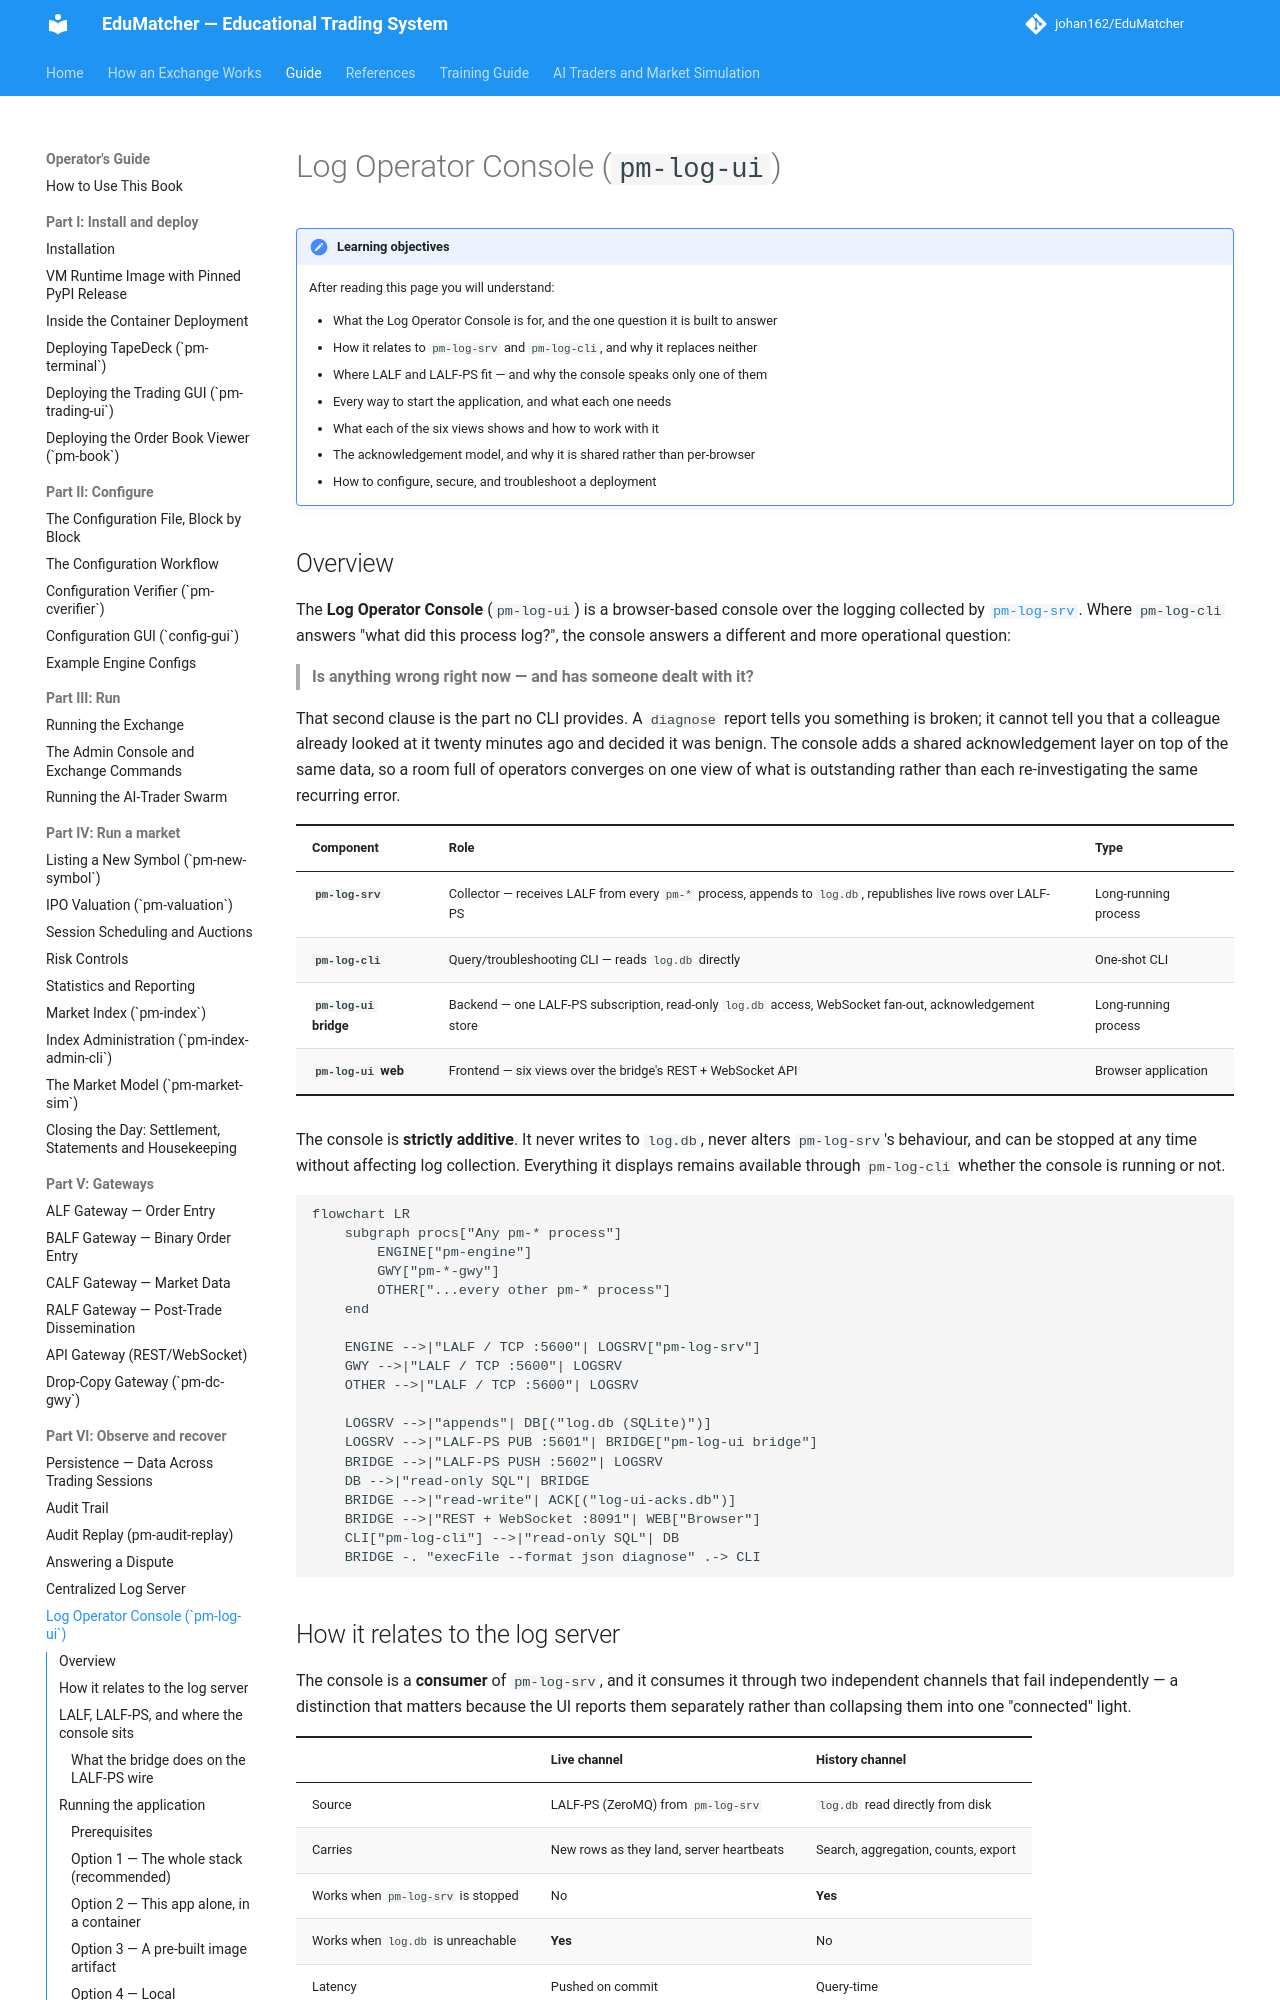

repository: johan162/EduMatcher · page: books/operator-guide/part-6-observe-and-recover/050-log-console/index.html · generator: mkdocs

# Log Operator Console (`pm-log-ui`)

!!! note "Learning objectives"
    After reading this page you will understand:

    - What the Log Operator Console is for, and the one question it is built to answer
    - How it relates to `pm-log-srv` and `pm-log-cli`, and why it replaces neither
    - Where LALF and LALF-PS fit — and why the console speaks only one of them
    - Every way to start the application, and what each one needs
    - What each of the six views shows and how to work with it
    - The acknowledgement model, and why it is shared rather than per-browser
    - How to configure, secure, and troubleshoot a deployment

## Overview

The **Log Operator Console** (`pm-log-ui`) is a browser-based console over the
logging collected by [`pm-log-srv`](040-log-server.md). Where `pm-log-cli`
answers "what did this process log?", the console answers a different and more
operational question:

> **Is anything wrong right now — and has someone dealt with it?**

That second clause is the part no CLI provides. A `diagnose` report tells you
something is broken; it cannot tell you that a colleague already looked at it
twenty minutes ago and decided it was benign. The console adds a shared
acknowledgement layer on top of the same data, so a room full of operators
converges on one view of what is outstanding rather than each re-investigating
the same recurring error.

| Component | Role | Type |
|---|---|---|
| **`pm-log-srv`** | Collector — receives LALF from every `pm-*` process, appends to `log.db`, republishes live rows over LALF-PS | Long-running process |
| **`pm-log-cli`** | Query/troubleshooting CLI — reads `log.db` directly | One-shot CLI |
| **`pm-log-ui` bridge** | Backend — one LALF-PS subscription, read-only `log.db` access, WebSocket fan-out, acknowledgement store | Long-running process |
| **`pm-log-ui` web** | Frontend — six views over the bridge's REST + WebSocket API | Browser application |

The console is **strictly additive**. It never writes to `log.db`, never
alters `pm-log-srv`'s behaviour, and can be stopped at any time without
affecting log collection. Everything it displays remains available through
`pm-log-cli` whether the console is running or not.

```mermaid
flowchart LR
    subgraph procs["Any pm-* process"]
        ENGINE["pm-engine"]
        GWY["pm-*-gwy"]
        OTHER["...every other pm-* process"]
    end

    ENGINE -->|"LALF / TCP :5600"| LOGSRV["pm-log-srv"]
    GWY -->|"LALF / TCP :5600"| LOGSRV
    OTHER -->|"LALF / TCP :5600"| LOGSRV

    LOGSRV -->|"appends"| DB[("log.db (SQLite)")]
    LOGSRV -->|"LALF-PS PUB :5601"| BRIDGE["pm-log-ui bridge"]
    BRIDGE -->|"LALF-PS PUSH :5602"| LOGSRV
    DB -->|"read-only SQL"| BRIDGE
    BRIDGE -->|"read-write"| ACK[("log-ui-acks.db")]
    BRIDGE -->|"REST + WebSocket :8091"| WEB["Browser"]
    CLI["pm-log-cli"] -->|"read-only SQL"| DB
    BRIDGE -. "execFile --format json diagnose" .-> CLI
```
